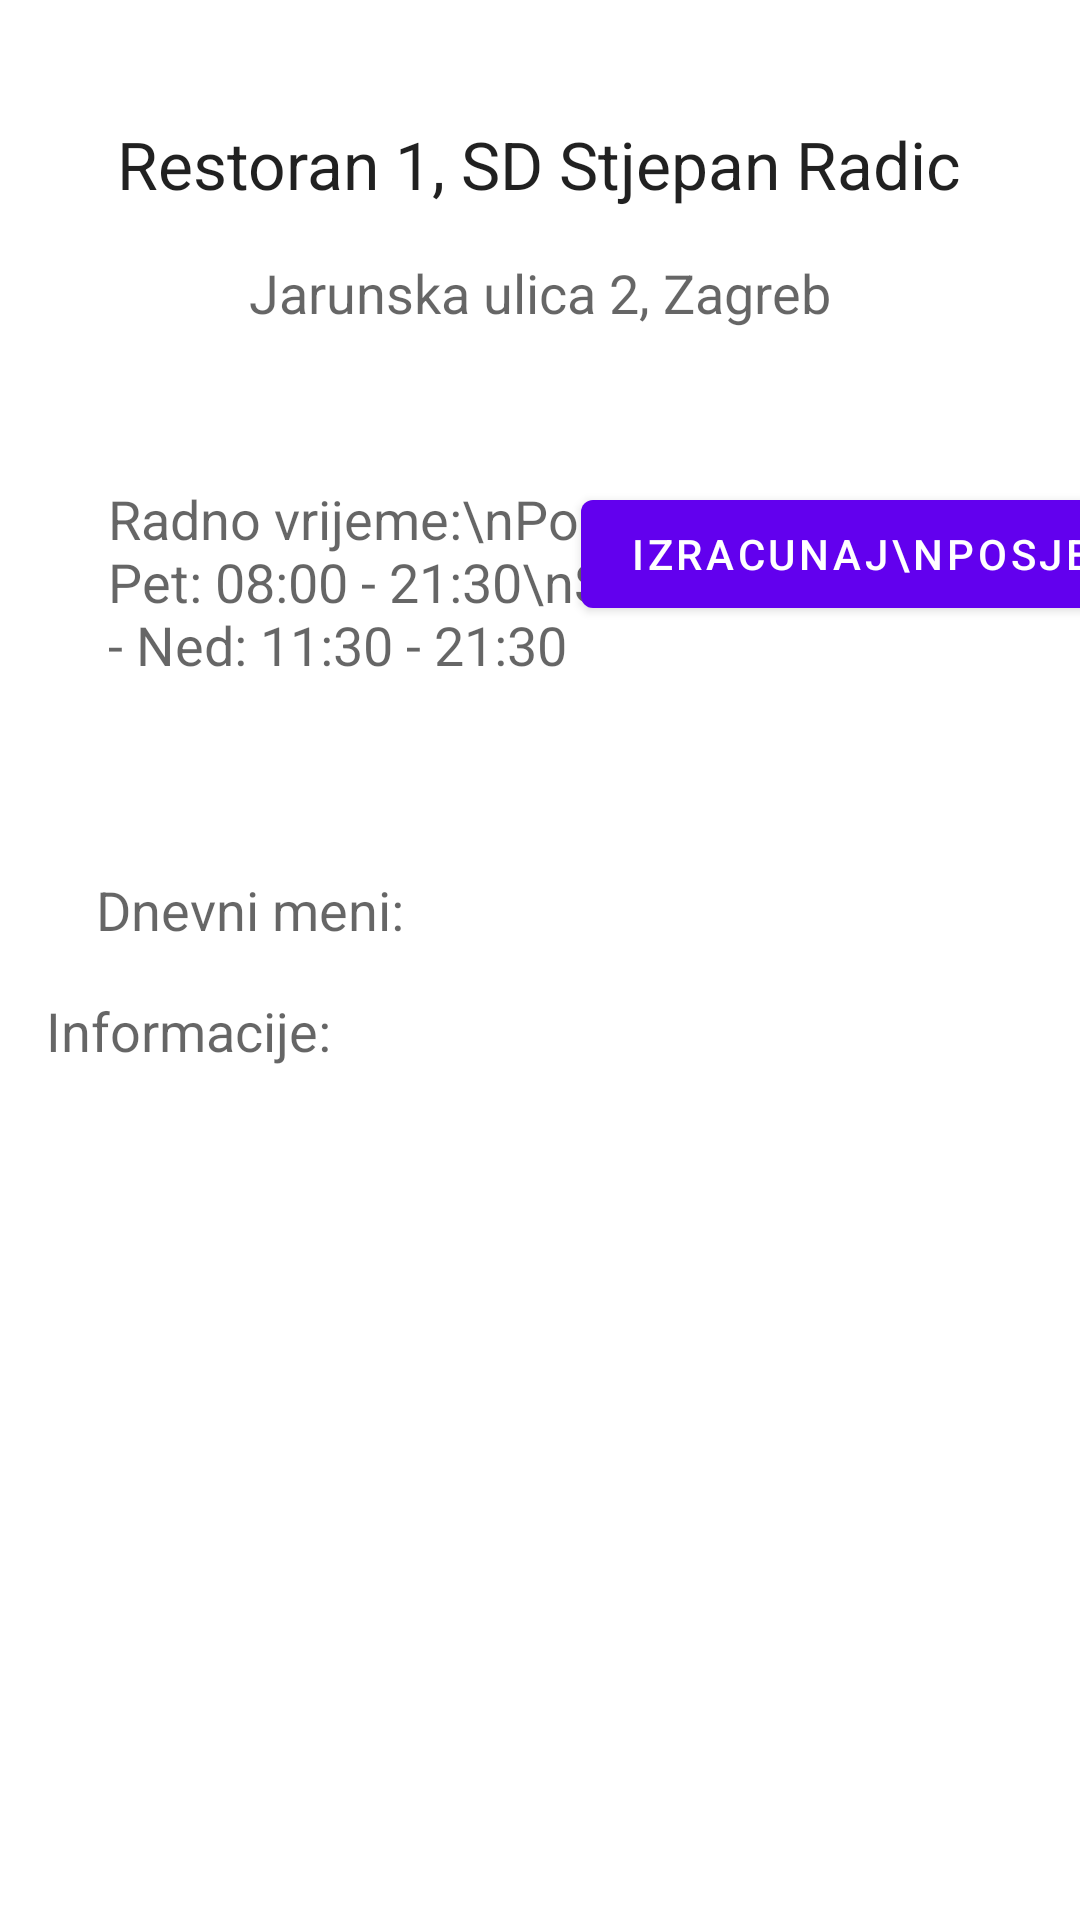

Android layout source for this screen:
<!-- AndroidManifest.xml: application theme Theme.Androidmenza -->
<!-- res/layout/activity_odabrana_menza.xml -->
<?xml version="1.0" encoding="utf-8"?>
<androidx.constraintlayout.widget.ConstraintLayout xmlns:android="http://schemas.android.com/apk/res/android"
    xmlns:app="http://schemas.android.com/apk/res-auto"
    xmlns:tools="http://schemas.android.com/tools"
    android:layout_width="match_parent"
    android:layout_height="match_parent"
    tools:context=".OdabranaMenzaActivity">


    <TextView
        android:id="@+id/nazivView"
        android:layout_width="wrap_content"
        android:layout_height="wrap_content"
        android:layout_marginTop="40dp"
        android:text="Restoran 1, SD Stjepan Radic"
        android:textAppearance="@style/TextAppearance.AppCompat.Large"
        app:layout_constraintEnd_toEndOf="parent"
        app:layout_constraintHorizontal_bias="0.498"
        app:layout_constraintStart_toStartOf="parent"
        app:layout_constraintTop_toTopOf="parent" />

    <TextView
        android:id="@+id/adresaView"
        android:layout_width="wrap_content"
        android:layout_height="wrap_content"
        android:layout_marginTop="16dp"
        android:text="Jarunska ulica 2, Zagreb"
        android:textAppearance="@style/TextAppearance.AppCompat.Medium"
        app:layout_constraintEnd_toEndOf="parent"
        app:layout_constraintStart_toStartOf="parent"
        app:layout_constraintTop_toBottomOf="@+id/nazivView" />

    <TextView
        android:id="@+id/radnoVrijemeView"
        android:layout_width="186dp"
        android:layout_height="wrap_content"
        android:layout_marginStart="36dp"
        android:layout_marginTop="16dp"
        android:text="Radno vrijeme:\nPon - Pet: 08:00 - 21:30\nSub - Ned: 11:30 - 21:30"
        android:textAppearance="@style/TextAppearance.AppCompat.Medium"
        app:layout_constraintStart_toStartOf="parent"
        app:layout_constraintTop_toBottomOf="@+id/guzvaView" />

    <Button
        android:id="@+id/posjGumb"
        android:layout_width="wrap_content"
        android:layout_height="wrap_content"
        android:layout_marginTop="16dp"
        android:text="Izracunaj\nposjecenost"
        app:layout_constraintEnd_toEndOf="parent"
        app:layout_constraintHorizontal_bias="0.26"
        app:layout_constraintStart_toEndOf="@+id/radnoVrijemeView"
        app:layout_constraintTop_toBottomOf="@+id/guzvaView" />

    <TextView
        android:id="@+id/infoView"
        android:layout_width="325dp"
        android:layout_height="wrap_content"
        android:layout_marginTop="16dp"
        android:text="Informacije:"
        android:textAppearance="@style/TextAppearance.AppCompat.Medium"
        app:layout_constraintEnd_toEndOf="parent"
        app:layout_constraintHorizontal_bias="0.441"
        app:layout_constraintStart_toStartOf="parent"
        app:layout_constraintTop_toBottomOf="@+id/meniView" />

    <TextView
        android:id="@+id/meniView"
        android:layout_width="181dp"
        android:layout_height="wrap_content"
        android:layout_marginTop="64dp"
        android:text="Dnevni meni:"
        android:textAppearance="@style/TextAppearance.AppCompat.Medium"
        app:layout_constraintEnd_toEndOf="parent"
        app:layout_constraintHorizontal_bias="0.178"
        app:layout_constraintStart_toStartOf="parent"
        app:layout_constraintTop_toBottomOf="@+id/radnoVrijemeView" />

    <TextView
        android:id="@+id/posjecenostView"
        android:layout_width="wrap_content"
        android:layout_height="wrap_content"
        android:layout_marginTop="8dp"
        android:textAppearance="@style/TextAppearance.AppCompat.Medium"
        app:layout_constraintEnd_toEndOf="parent"
        app:layout_constraintHorizontal_bias="0.448"
        app:layout_constraintStart_toEndOf="@+id/radnoVrijemeView"
        app:layout_constraintTop_toBottomOf="@+id/posjGumb" />

    <TextView
        android:id="@+id/guzvaView"
        android:layout_width="wrap_content"
        android:layout_height="wrap_content"
        android:layout_marginTop="16dp"
        android:textAppearance="@style/TextAppearance.AppCompat.Body2"
        android:textColor="#FF0000"
        app:layout_constraintEnd_toEndOf="parent"
        app:layout_constraintHorizontal_bias="0.498"
        app:layout_constraintStart_toStartOf="parent"
        app:layout_constraintTop_toBottomOf="@+id/adresaView" />
</androidx.constraintlayout.widget.ConstraintLayout>
<!-- resources referenced by this layout -->
<resources>
  <style name="Theme.Androidmenza" parent="Theme.MaterialComponents.DayNight.DarkActionBar">
          
          <item name="colorPrimary">@color/purple_500</item>
          <item name="colorPrimaryVariant">@color/purple_700</item>
          <item name="colorOnPrimary">@color/white</item>
          
          <item name="colorSecondary">@color/teal_200</item>
          <item name="colorSecondaryVariant">@color/teal_700</item>
          <item name="colorOnSecondary">@color/black</item>
          
          <item name="android:statusBarColor">?attr/colorPrimaryVariant</item>
          
      </style>
  <!-- not gathered from this repository: default colours our renderer supplied (Android Studio template values) -->
  <color name="purple_500">#FF6200EE</color>
  <color name="purple_700">#FF3700B3</color>
  <color name="teal_200">#FF03DAC5</color>
  <color name="teal_700">#FF018786</color>
  <color name="black">#FF000000</color>
  <color name="white">#FFFFFFFF</color>
</resources>
